Dataset: dataset (GitHub, ErvinCaraval/Redes-Neuronales-Proyecto-Practico). Classes: hoja amarilla, mosaic disease, roya, sanas, secas, tizon bacteriano.

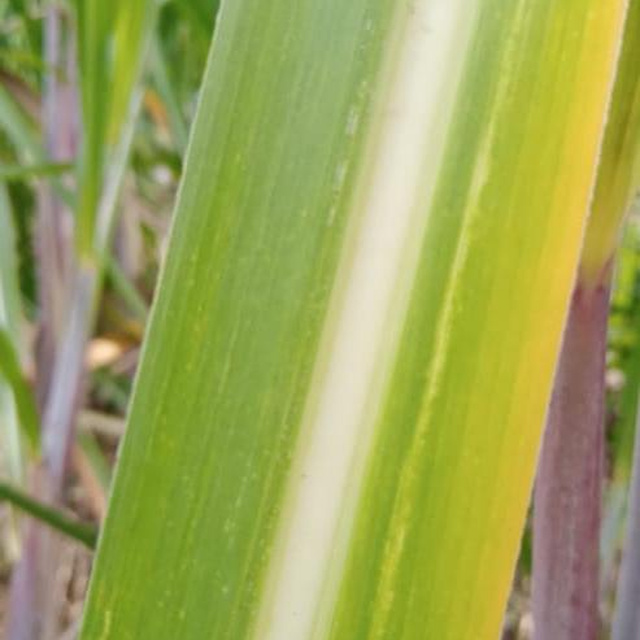
Label: hoja amarilla

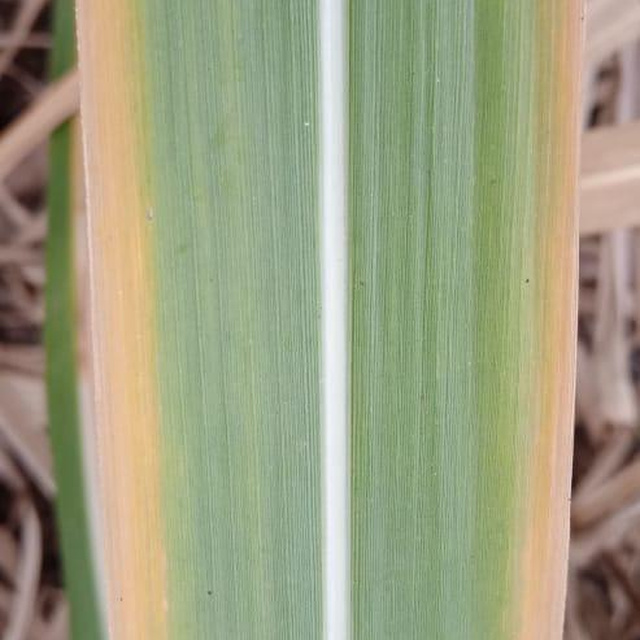
Label: hoja amarilla

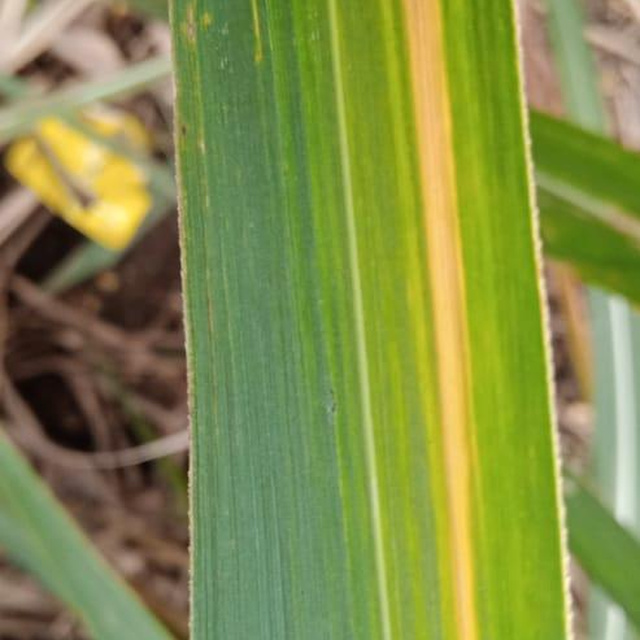
Label: hoja amarilla

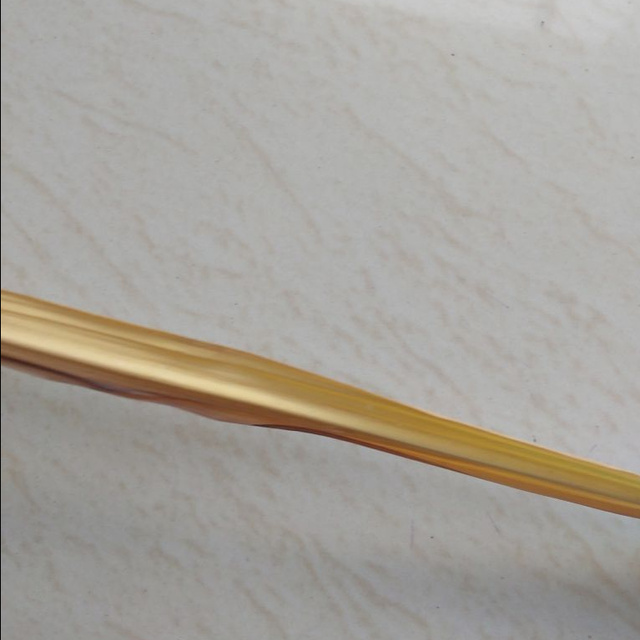
Label: secas

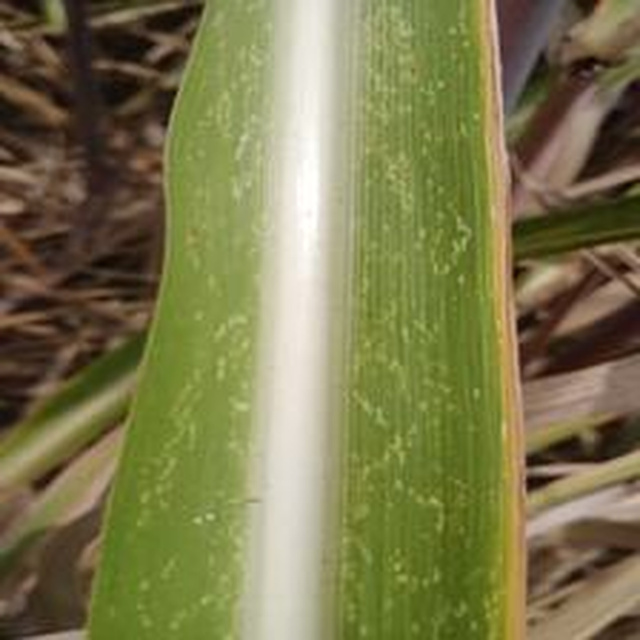
Label: mosaic disease

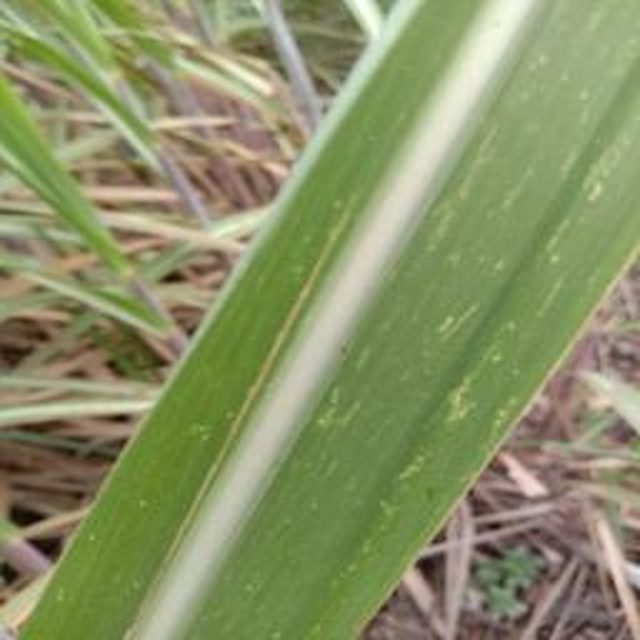
Label: mosaic disease
